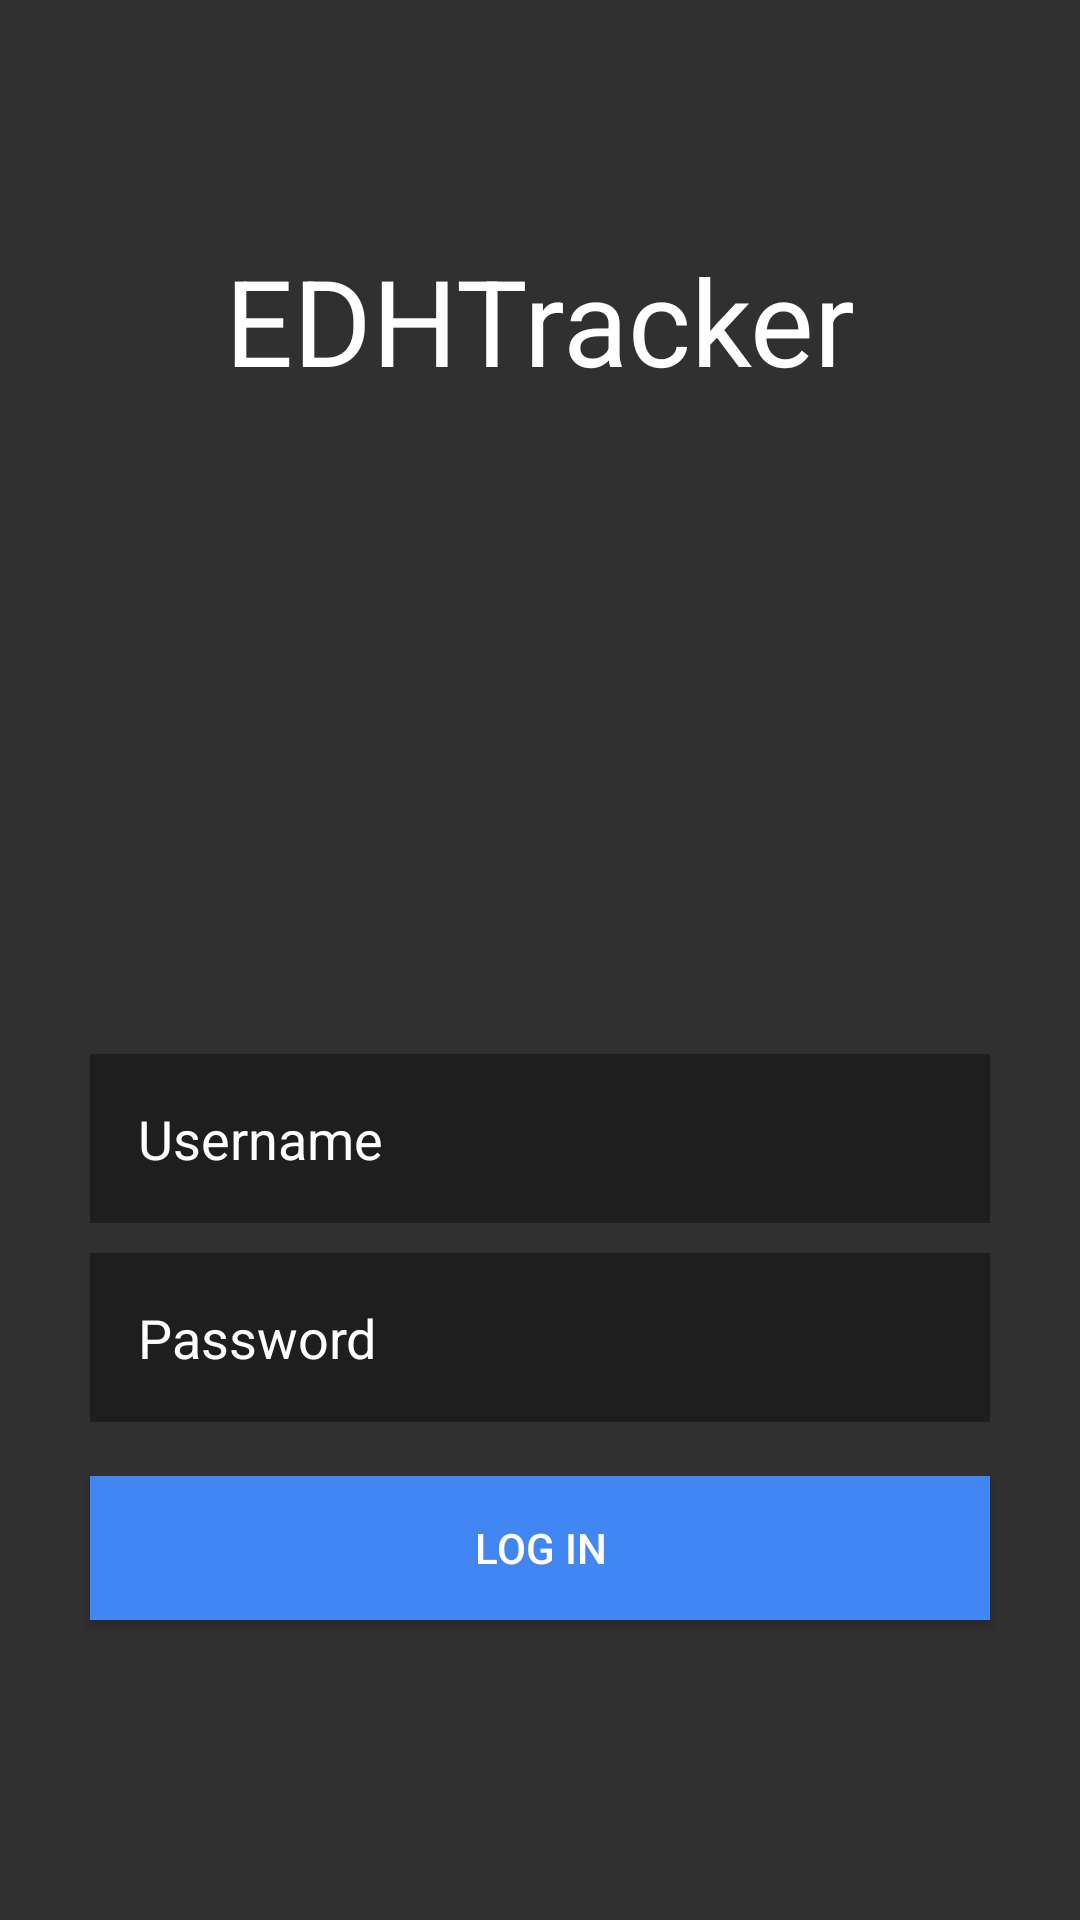

Produce the Android XML layout that renders to this screen, including the resource entries it uses.
<!-- AndroidManifest.xml: application theme AppTheme -->
<!-- res/layout/activity_login.xml -->
<?xml version="1.0" encoding="utf-8"?>
<android.support.constraint.ConstraintLayout xmlns:android="http://schemas.android.com/apk/res/android"
    xmlns:app="http://schemas.android.com/apk/res-auto"
    xmlns:tools="http://schemas.android.com/tools"
    android:layout_width="match_parent"
    android:layout_height="match_parent"
    android:background="#303030"
    tools:context=".LoginActivity">

    <TextView
        android:id="@+id/title"
        android:text="@string/app_name"
        android:textColor="#ffffff"
        android:layout_width="wrap_content"
        android:layout_height="wrap_content"
        android:layout_marginTop="80dp"
        android:textSize="40sp"
        app:layout_constraintTop_toTopOf="parent"
        app:layout_constraintEnd_toEndOf="parent"
        app:layout_constraintStart_toStartOf="parent"
        />

    <EditText
        android:id="@+id/username"
        android:layout_width="300dp"
        android:layout_height="wrap_content"
        android:hint="@string/loginUsername"
        app:layout_constraintBottom_toTopOf="@id/password"
        app:layout_constraintEnd_toEndOf="parent"
        app:layout_constraintStart_toStartOf="parent"
        android:padding="16dp"
        android:background="#1e1e1e"
        android:textColor="#ffffff"
        android:textColorHint="#ffffff"
        android:layout_marginBottom="10dp"
        />
    <EditText
        android:id="@+id/password"
        android:layout_width="300dp"
        android:layout_height="wrap_content"
        android:hint="@string/loginPassword"
        app:layout_constraintBottom_toTopOf="@id/loginbtn"
        app:layout_constraintEnd_toEndOf="parent"
        app:layout_constraintStart_toStartOf="parent"
        android:layout_marginBottom="18dp"
        android:padding="16dp"
        android:background="#1e1e1e"
        android:textColorHint="#ffffff"
        android:textColor="#ffffff"
        />

    <Button
        android:id="@+id/loginbtn"
        android:layout_width="300dp"
        android:layout_height="wrap_content"
        app:layout_constraintBottom_toBottomOf="parent"
        app:layout_constraintEnd_toEndOf="parent"
        app:layout_constraintStart_toStartOf="parent"
        android:text="@string/loginBtn"
        android:background="#4286f4"
        android:textColor="#ffffff"
        android:layout_marginBottom="100dp"
        android:onClick="checkLogin"
        />


</android.support.constraint.ConstraintLayout>
<!-- resources referenced by this layout -->
<resources>
  <string name="app_name">EDHTracker</string>
  <string name="loginBtn">Log in</string>
  <string name="loginPassword">Password</string>
  <string name="loginUsername">Username</string>
  <style name="AppTheme" parent="Theme.AppCompat.NoActionBar">
          
          <item name="colorPrimary">@color/colorPrimary</item>
          <item name="colorPrimaryDark">@color/colorPrimaryDark</item>
          <item name="colorAccent">@color/colorAccent</item>
      </style>
  <color name="colorPrimary">#3F51B5</color>
  <color name="colorPrimaryDark">#303F9F</color>
  <color name="colorAccent">#FF4081</color>
</resources>
